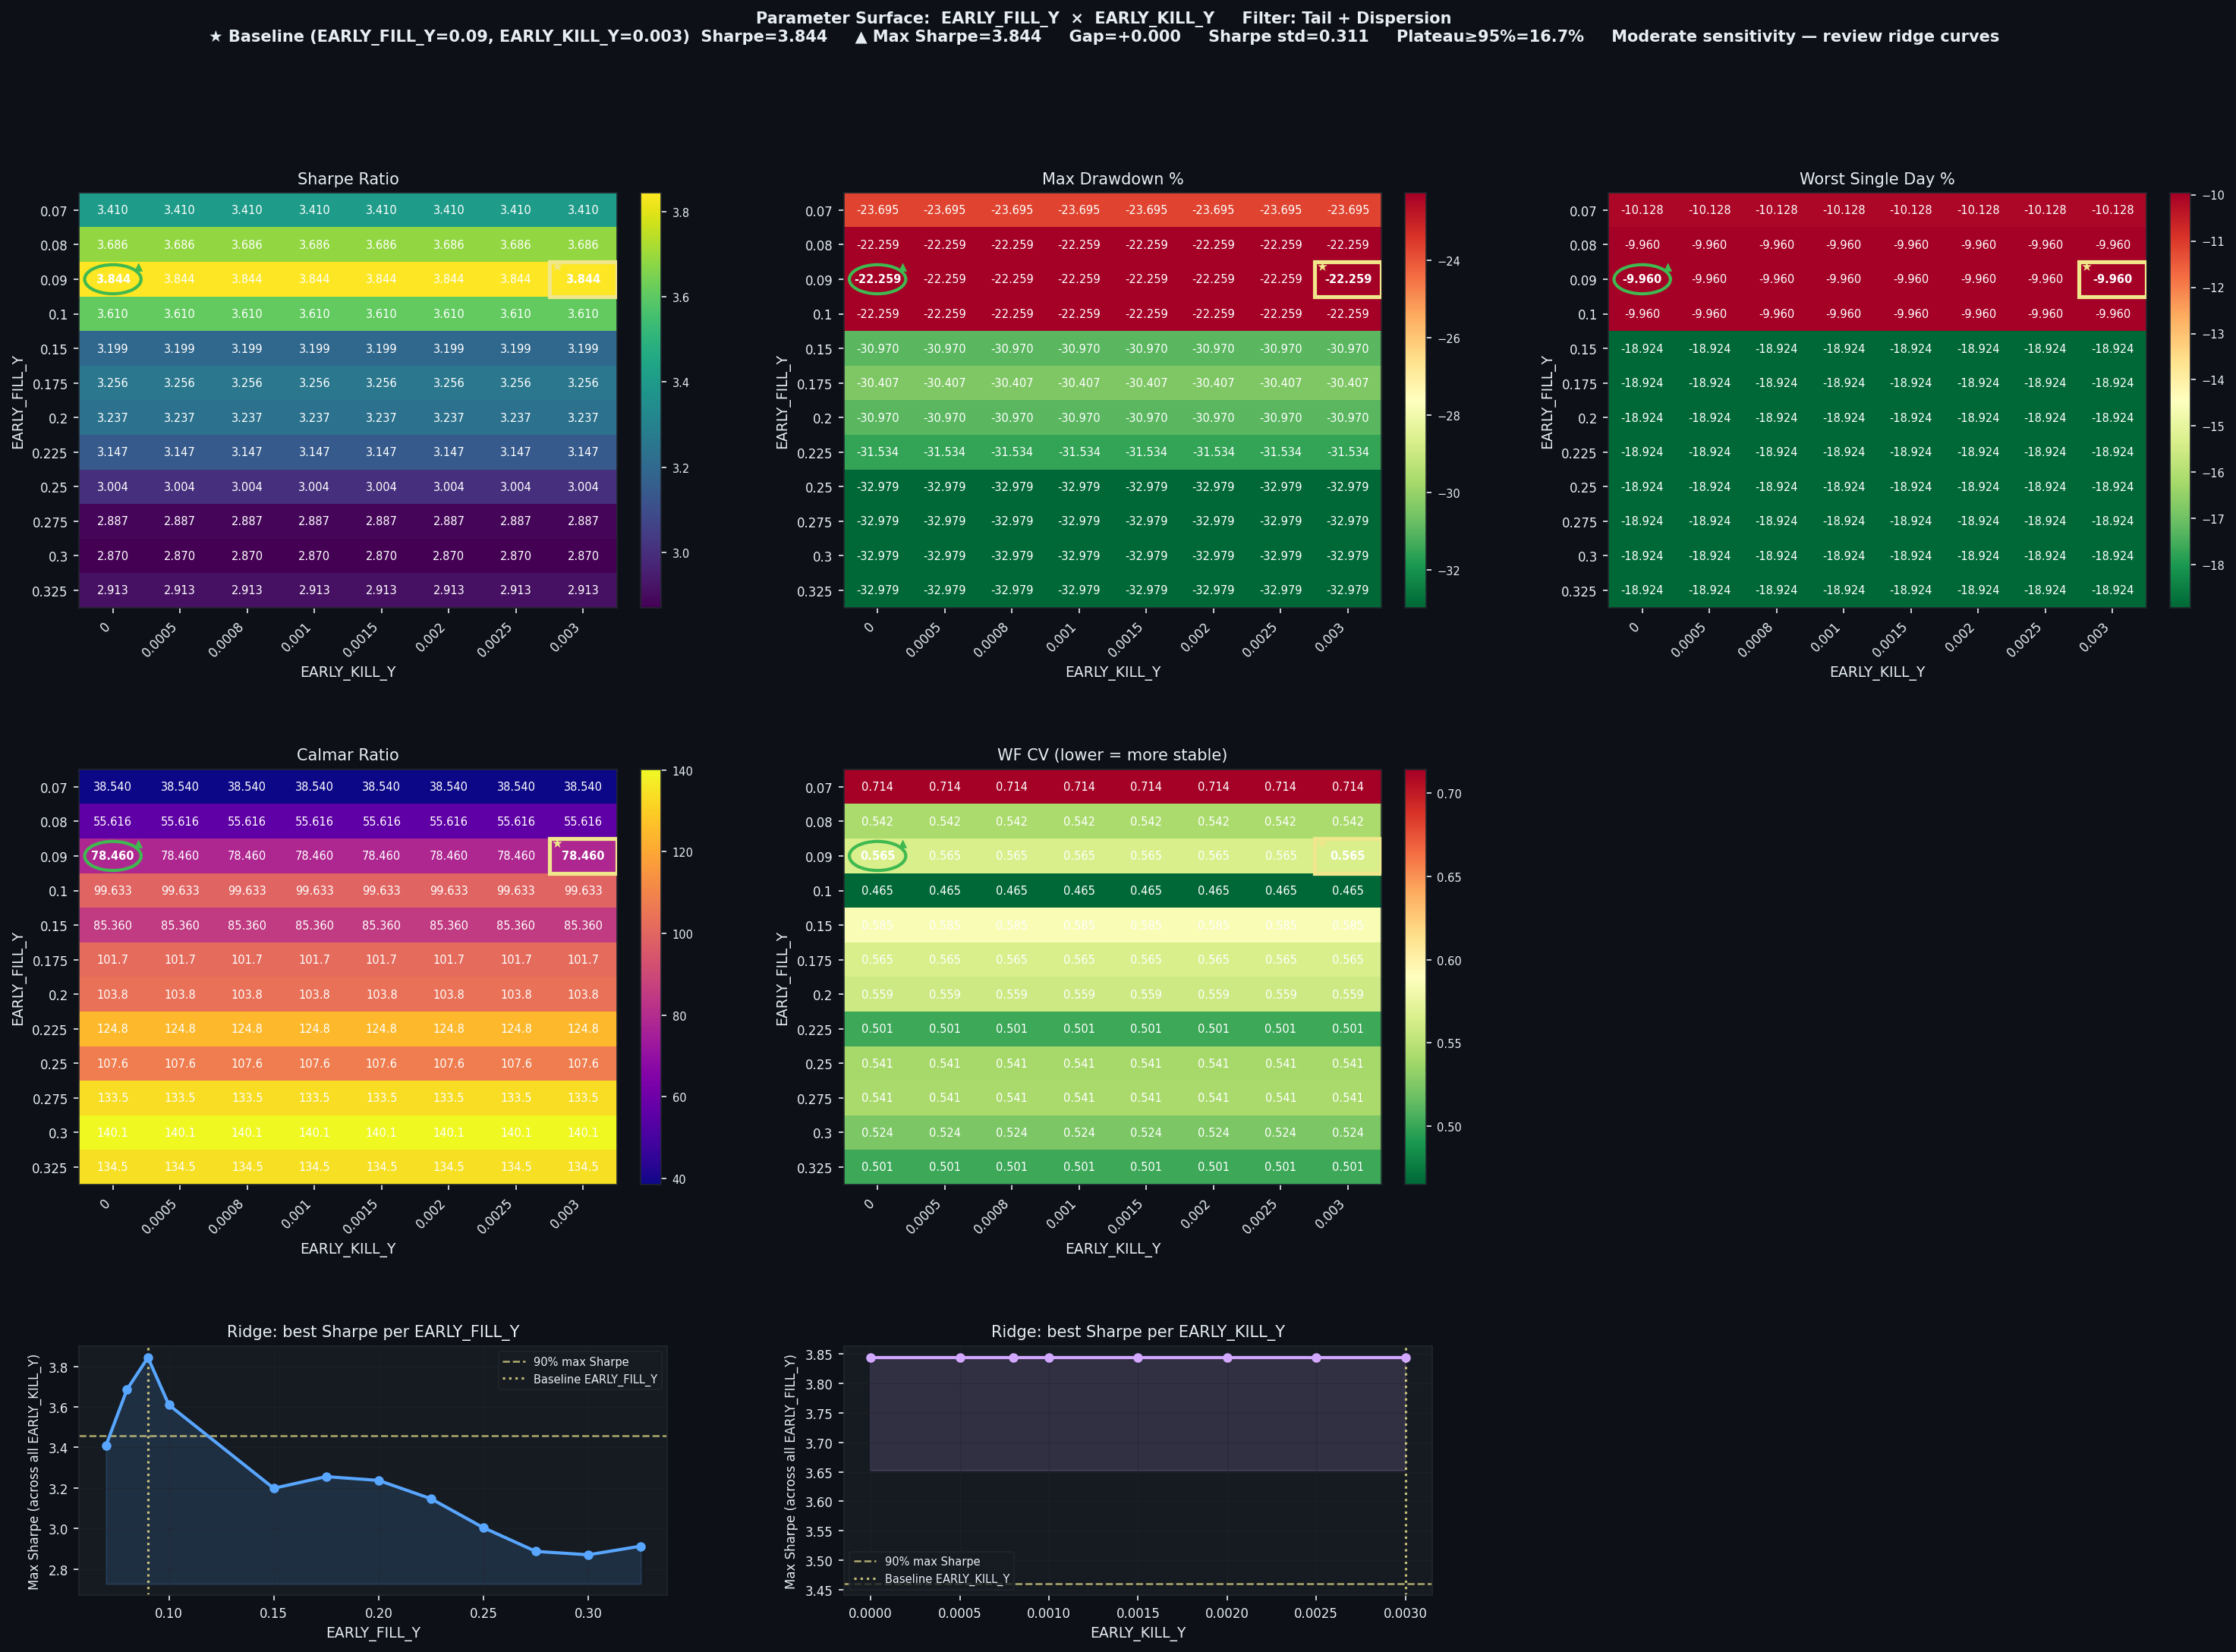

The file beside this chart, header and first rows:
EARLY_FILL_Y, EARLY_KILL_Y, Sharpe, CAGR%, MaxDD%, Worst1D%, Calmar, WF_CV, baseline
0.07, 0.0, 3.41, 913.2, -23.7, -10.13, 38.54, 0.7143, False
0.07, 0.0005, 3.41, 913.2, -23.7, -10.13, 38.54, 0.7143, False
0.07, 0.0008, 3.41, 913.2, -23.7, -10.13, 38.54, 0.7143, False
0.07, 0.001, 3.41, 913.2, -23.7, -10.13, 38.54, 0.7143, False
0.07, 0.0015, 3.41, 913.2, -23.7, -10.13, 38.54, 0.7143, False
0.07, 0.002, 3.41, 913.2, -23.7, -10.13, 38.54, 0.7143, False
0.07, 0.0025, 3.41, 913.2, -23.7, -10.13, 38.54, 0.7143, False
0.07, 0.003, 3.41, 913.2, -23.7, -10.13, 38.54, 0.7143, False
0.08, 0.0, 3.686, 1238, -22.26, -9.96, 55.62, 0.5424, False
0.08, 0.0005, 3.686, 1238, -22.26, -9.96, 55.62, 0.5424, False
0.08, 0.0008, 3.686, 1238, -22.26, -9.96, 55.62, 0.5424, False
0.08, 0.001, 3.686, 1238, -22.26, -9.96, 55.62, 0.5424, False
0.08, 0.0015, 3.686, 1238, -22.26, -9.96, 55.62, 0.5424, False
0.08, 0.002, 3.686, 1238, -22.26, -9.96, 55.62, 0.5424, False
0.08, 0.0025, 3.686, 1238, -22.26, -9.96, 55.62, 0.5424, False
0.08, 0.003, 3.686, 1238, -22.26, -9.96, 55.62, 0.5424, False
0.09, 0.0, 3.844, 1746, -22.26, -9.96, 78.46, 0.5652, False
0.09, 0.0005, 3.844, 1746, -22.26, -9.96, 78.46, 0.5652, False
0.09, 0.0008, 3.844, 1746, -22.26, -9.96, 78.46, 0.5652, False
0.09, 0.001, 3.844, 1746, -22.26, -9.96, 78.46, 0.5652, False
0.09, 0.0015, 3.844, 1746, -22.26, -9.96, 78.46, 0.5652, False
0.09, 0.002, 3.844, 1746, -22.26, -9.96, 78.46, 0.5652, False
0.09, 0.0025, 3.844, 1746, -22.26, -9.96, 78.46, 0.5652, False
0.09, 0.003, 3.844, 1746, -22.26, -9.96, 78.46, 0.5652, True
0.1, 0.0, 3.61, 2218, -22.26, -9.96, 99.63, 0.465, False
0.1, 0.0005, 3.61, 2218, -22.26, -9.96, 99.63, 0.465, False
0.1, 0.0008, 3.61, 2218, -22.26, -9.96, 99.63, 0.465, False
0.1, 0.001, 3.61, 2218, -22.26, -9.96, 99.63, 0.465, False
0.1, 0.0015, 3.61, 2218, -22.26, -9.96, 99.63, 0.465, False
0.1, 0.002, 3.61, 2218, -22.26, -9.96, 99.63, 0.465, False
0.1, 0.0025, 3.61, 2218, -22.26, -9.96, 99.63, 0.465, False
0.1, 0.003, 3.61, 2218, -22.26, -9.96, 99.63, 0.465, False
0.15, 0.0, 3.199, 2644, -30.97, -18.92, 85.36, 0.5849, False
0.15, 0.0005, 3.199, 2644, -30.97, -18.92, 85.36, 0.5849, False
0.15, 0.0008, 3.199, 2644, -30.97, -18.92, 85.36, 0.5849, False
0.15, 0.001, 3.199, 2644, -30.97, -18.92, 85.36, 0.5849, False
0.15, 0.0015, 3.199, 2644, -30.97, -18.92, 85.36, 0.5849, False
0.15, 0.002, 3.199, 2644, -30.97, -18.92, 85.36, 0.5849, False
0.15, 0.0025, 3.199, 2644, -30.97, -18.92, 85.36, 0.5849, False
0.15, 0.003, 3.199, 2644, -30.97, -18.92, 85.36, 0.5849, False
0.175, 0.0, 3.256, 3092, -30.41, -18.92, 101.7, 0.5653, False
0.175, 0.0005, 3.256, 3092, -30.41, -18.92, 101.7, 0.5653, False
0.175, 0.0008, 3.256, 3092, -30.41, -18.92, 101.7, 0.5653, False
0.175, 0.001, 3.256, 3092, -30.41, -18.92, 101.7, 0.5653, False
0.175, 0.0015, 3.256, 3092, -30.41, -18.92, 101.7, 0.5653, False
0.175, 0.002, 3.256, 3092, -30.41, -18.92, 101.7, 0.5653, False
0.175, 0.0025, 3.256, 3092, -30.41, -18.92, 101.7, 0.5653, False
0.175, 0.003, 3.256, 3092, -30.41, -18.92, 101.7, 0.5653, False
0.2, 0.0, 3.237, 3216, -30.97, -18.92, 103.8, 0.5593, False
0.2, 0.0005, 3.237, 3216, -30.97, -18.92, 103.8, 0.5593, False
0.2, 0.0008, 3.237, 3216, -30.97, -18.92, 103.8, 0.5593, False
0.2, 0.001, 3.237, 3216, -30.97, -18.92, 103.8, 0.5593, False
0.2, 0.0015, 3.237, 3216, -30.97, -18.92, 103.8, 0.5593, False
0.2, 0.002, 3.237, 3216, -30.97, -18.92, 103.8, 0.5593, False
0.2, 0.0025, 3.237, 3216, -30.97, -18.92, 103.8, 0.5593, False
0.2, 0.003, 3.237, 3216, -30.97, -18.92, 103.8, 0.5593, False
0.225, 0.0, 3.147, 3936, -31.53, -18.92, 124.8, 0.5013, False
0.225, 0.0005, 3.147, 3936, -31.53, -18.92, 124.8, 0.5013, False
0.225, 0.0008, 3.147, 3936, -31.53, -18.92, 124.8, 0.5013, False
0.225, 0.001, 3.147, 3936, -31.53, -18.92, 124.8, 0.5013, False
... 36 more rows
